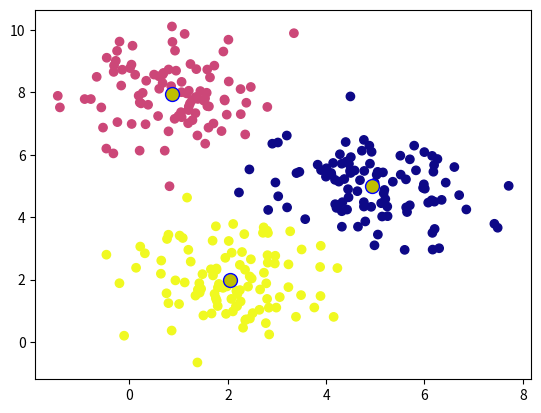

The matplotlib source for this figure:
import numpy as np 
import matplotlib.pyplot as plt
from tqdm import tqdm

#Synthesize some data
mu, sigma = 5, 1
points1 = np.random.normal(mu, sigma, size = (100, 2) )

mu, sigma = 2, 1
points2 = np.random.normal(mu, sigma, size = (100, 2) )


x = np.random.normal(1, 1, size = 100)
y = np.random.normal(8, 1, size = 100)
points3 = np.column_stack((x, y))


x = np.row_stack((points1, points2, points3))

#Implement k-means
n_iter = 30
def norm(x):
    return sum([i*i for i in x])

#Create random cluster centroids
n_clusters = 3
mu = x[np.random.randint(x.shape[0], size = n_clusters)]

#Initiate assignment matrix

n_points = x.shape[0]
converged = False
while not converged:

    # E-step (assign points to centroids)
    distances = np.array([np.sum(np.square(np.array(x - i)), axis = 1) for i in mu])
    min_idx = np.argmin(distances, axis =0)
    r = np.zeros((n_points, n_clusters))
    r[np.arange(min_idx.size),min_idx] = 1
    cluster = np.argmax(r, axis = 1)


    # M-step (update centroids to minimise cost)
    mu_updated = (np.dot(x.T, r)/sum(r)).T

    if np.all(mu_updated == mu):
        converged = True
    else:
        mu = mu_updated

#Plot Results
cluster = np.argmax(r, axis = 1)
plt.figure()
plt.scatter(x[:,0], x[:, 1], c=cluster, cmap='plasma')
plt.scatter(mu[:, 0], mu[:, 1], c = "y", edgecolors='b',s = 100)
plt.show()
